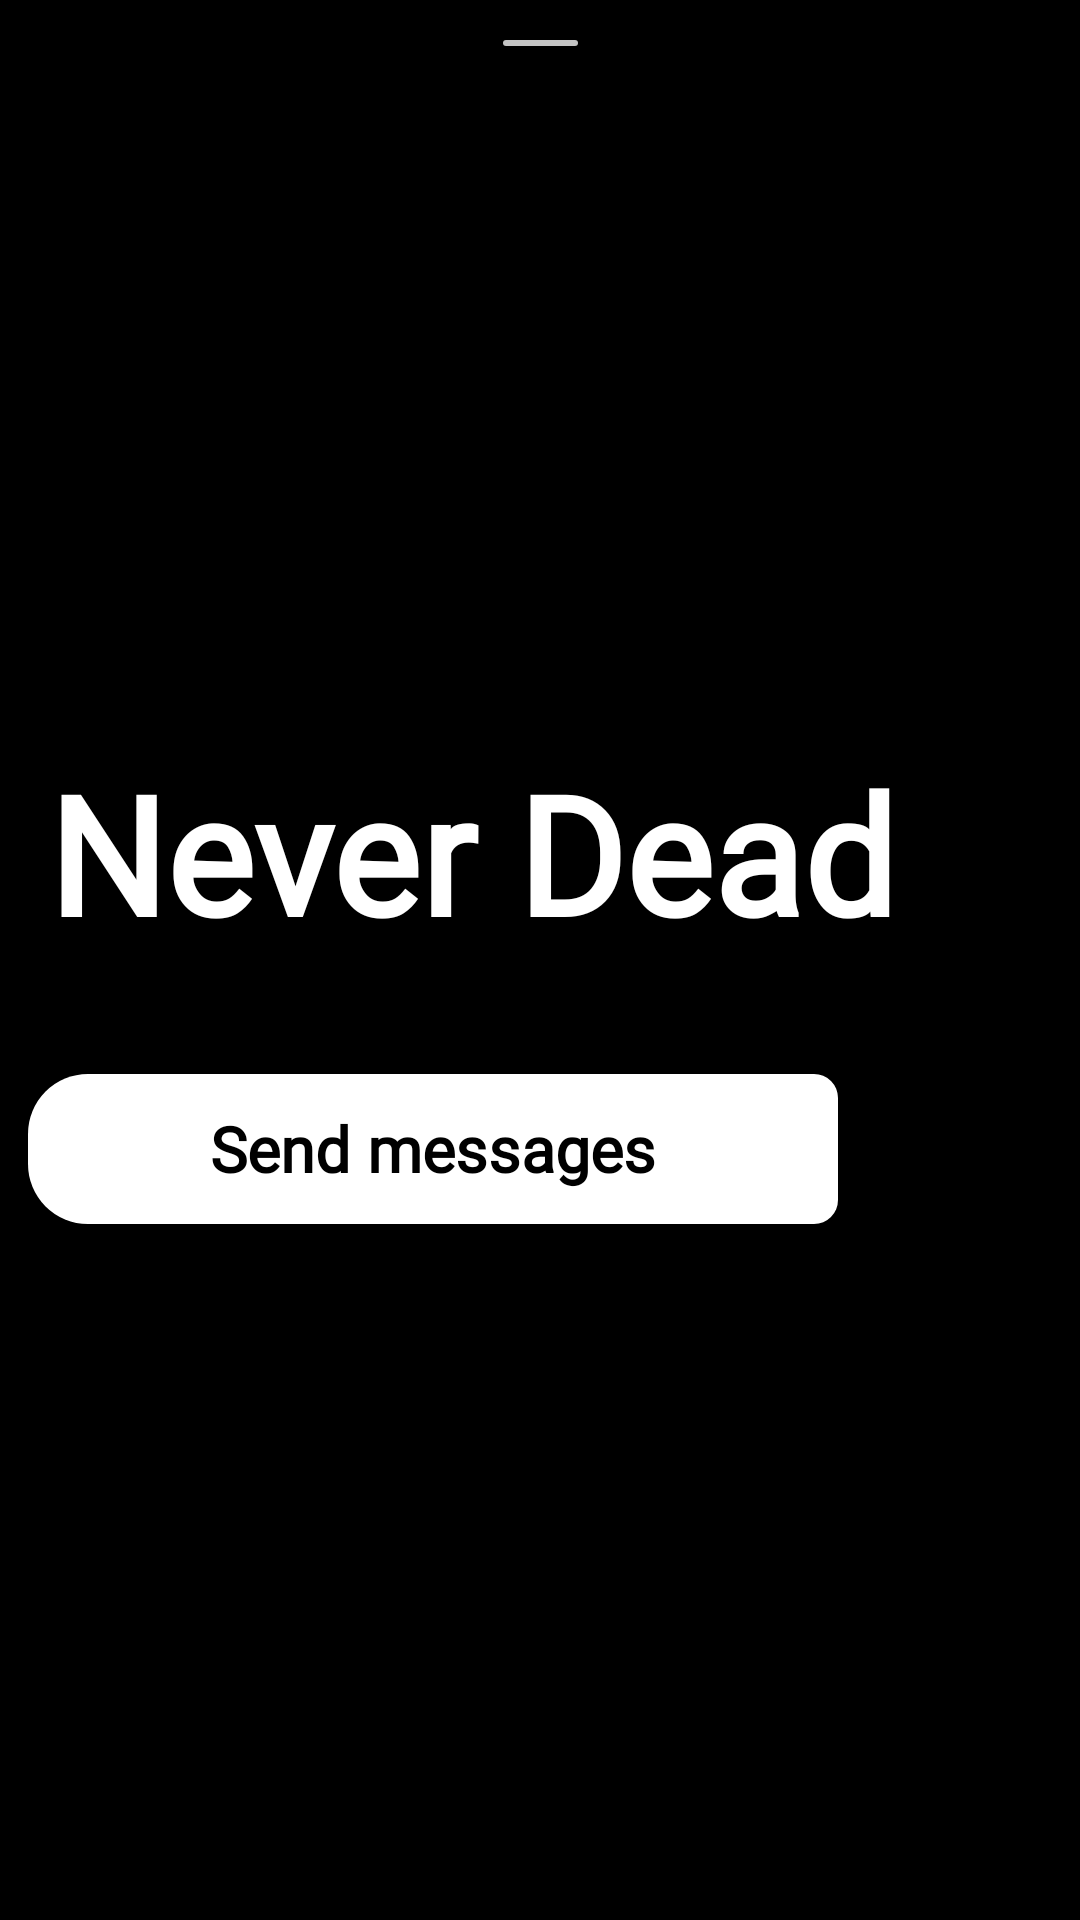

Reconstruct the res/layout file that produces this screen, plus the resources it refers to.
<!-- AndroidManifest.xml: application theme Theme.BlinkWorld -->
<!-- res/layout/fragment_other_user_profile.xml -->
<?xml version="1.0" encoding="utf-8"?>
<LinearLayout xmlns:android="http://schemas.android.com/apk/res/android"
    xmlns:app="http://schemas.android.com/apk/res-auto"
    xmlns:tools="http://schemas.android.com/tools"
    android:layout_width="match_parent"
    android:layout_height="match_parent"
    android:background="@color/black"
    android:orientation="vertical"
    android:forceDarkAllowed="false"
    tools:context=".BottomFragmaent.UserProfile.Fragment.UserProfileFragment">

    <androidx.constraintlayout.widget.ConstraintLayout
        android:layout_width="match_parent"
        android:layout_height="match_parent"
        app:layout_constraintBottom_toBottomOf="parent"
        app:layout_constraintEnd_toEndOf="parent"
        app:layout_constraintStart_toStartOf="parent"
        app:layout_constraintTop_toTopOf="parent">

        <View
            android:id="@+id/view6"
            android:layout_width="25dp"
            android:layout_height="2dp"
            android:background="@drawable/line_round"


            app:layout_constraintBottom_toBottomOf="parent"
            app:layout_constraintEnd_toEndOf="parent"
            app:layout_constraintStart_toStartOf="parent"
            app:layout_constraintTop_toTopOf="parent"
            app:layout_constraintVertical_bias="0.021" />

        <ImageView
            android:id="@+id/other_user_photo_profile"
            android:layout_width="match_parent"
            android:layout_height="350dp"
            android:foreground="@drawable/user_image_background"
            android:scaleType="centerCrop"
            android:src="@drawable/person"
            app:layout_constraintEnd_toEndOf="parent"
            app:layout_constraintHorizontal_bias="0.0"
            app:layout_constraintStart_toStartOf="parent"
            app:layout_constraintTop_toTopOf="parent" />

        <TextView
            android:id="@+id/other_user_profile_name"
            android:layout_width="wrap_content"
            android:layout_height="wrap_content"
            android:layout_marginStart="16dp"
            android:fontFamily="@font/alata"
            android:maxWidth="300dp"
            android:text="Never Dead"
            android:textColor="@color/white"
            android:textSize="55dp"
            android:textStyle="bold"
            app:layout_constraintBottom_toTopOf="@+id/other_user_profile_bio"
            app:layout_constraintStart_toStartOf="parent" />

        <TextView
            android:id="@+id/other_user_profile_bio"
            android:layout_width="260dp"
            android:layout_height="wrap_content"
            android:fontFamily="@font/alata"
            android:maxWidth="300dp"
            android:textColor="@color/white"
            android:textSize="22dp"
            android:textStyle="bold"
            app:layout_constraintBottom_toBottomOf="@+id/other_user_photo_profile"
            app:layout_constraintEnd_toStartOf="@+id/add_friend_button_other_fragment"
            app:layout_constraintHorizontal_bias="0.0"
            app:layout_constraintStart_toStartOf="@+id/other_user_profile_name" />

        <LinearLayout
            android:id="@+id/linear_recycler"
            android:layout_width="0dp"
            android:layout_height="0dp"
            android:orientation="vertical"
            app:layout_constraintBottom_toBottomOf="parent"
            app:layout_constraintEnd_toEndOf="parent"
            app:layout_constraintStart_toStartOf="parent"
            app:layout_constraintTop_toBottomOf="@+id/go_chat_other_user_button">

            <androidx.recyclerview.widget.RecyclerView
                android:id="@+id/recycler_view_user_profile"
                android:layout_width="match_parent"
                android:layout_height="match_parent"
                android:layout_marginTop="7dp"
                android:orientation="vertical"

                tools:layout_editor_absoluteY="85dp"
                tools:listitem="@layout/friend_item" />

            <TextView
                android:id="@+id/doesnt_have_friend_text_view"
                android:layout_width="300dp"
                android:layout_height="wrap_content"
                android:layout_gravity="center"
                android:layout_marginTop="130dp"
                android:fontFamily="@font/alata"
                android:gravity="center"
                android:text="That user doesn't have any friends yet("
                android:textColor="@color/white"
                android:textSize="30dp"
                android:textStyle="bold" />


        </LinearLayout>


        <TextView
            android:id="@+id/button_other_text_view"
            android:layout_width="60dp"
            android:layout_height="50dp"
            android:layout_marginEnd="24dp"
            android:fontFamily="@font/alata"
            android:gravity="center"
            android:text="Your friend"
            android:textColor="@color/line"
            android:textSize="18dp"
            android:textStyle="bold"
            android:visibility="gone"
            app:layout_constraintBottom_toBottomOf="@+id/go_chat_other_user_button"
            app:layout_constraintEnd_toEndOf="parent"
            app:layout_constraintTop_toTopOf="@+id/go_chat_other_user_button"
            app:layout_constraintVertical_bias="0.0" />

        <androidx.appcompat.widget.AppCompatButton
            android:id="@+id/add_friend_button_other_fragment"
            android:layout_width="80dp"
            android:layout_height="50dp"
            android:layout_marginEnd="16dp"
            android:background="@drawable/gradient_list"
            android:fontFamily="@font/alata"
            android:text="+Add"
            android:textAllCaps="false"
            android:textColor="@color/white"
            android:textSize="19dp"
            android:textStyle="bold"
            android:visibility="gone"
            app:layout_constraintBottom_toBottomOf="@+id/go_chat_other_user_button"
            app:layout_constraintEnd_toEndOf="parent"
            app:layout_constraintTop_toTopOf="@+id/go_chat_other_user_button"
            app:layout_constraintVertical_bias="0.0" />

        <androidx.appcompat.widget.AppCompatButton
            android:id="@+id/go_chat_other_user_button"
            android:layout_width="270dp"
            android:layout_height="50dp"
            android:layout_marginTop="8dp"
            android:background="@drawable/message_button"
            android:fontFamily="@font/alata"
            android:text="Send messages"
            android:textAllCaps="false"
            android:textColor="@color/black"
            android:textSize="21dp"
            android:textStyle="bold"
            app:layout_constraintEnd_toEndOf="parent"
            app:layout_constraintHorizontal_bias="0.105"
            app:layout_constraintStart_toStartOf="parent"
            app:layout_constraintTop_toBottomOf="@+id/other_user_photo_profile" />
    </androidx.constraintlayout.widget.ConstraintLayout>
</LinearLayout>
<!-- res/layout/friend_item.xml (included above) -->
<?xml version="1.0" encoding="utf-8"?>
<androidx.constraintlayout.widget.ConstraintLayout xmlns:android="http://schemas.android.com/apk/res/android"
    xmlns:app="http://schemas.android.com/apk/res-auto"
    xmlns:tools="http://schemas.android.com/tools"
    android:layout_width="match_parent"
    android:layout_height="wrap_content"
    android:forceDarkAllowed="false"
    android:background="?android:selectableItemBackground">

    <ImageView
        android:id="@+id/photo_friend_item"
        android:layout_width="55dp"
        android:layout_height="55dp"
        android:layout_marginStart="16dp"
        android:layout_marginTop="15dp"
        android:layout_marginBottom="10dp"
        android:background="@drawable/image_chat"
        app:layout_constraintBottom_toBottomOf="parent"
        app:layout_constraintStart_toStartOf="parent"
        app:layout_constraintTop_toTopOf="parent"
        app:layout_constraintVertical_bias="1.0" />

    <TextView
        android:id="@+id/username_friend_item"
        android:layout_width="wrap_content"
        android:layout_height="wrap_content"
        android:layout_marginLeft="15dp"
        android:fontFamily="@font/alata"
        android:text="svetlana"
        android:textColor="@color/white"
        android:textSize="17dp"
        android:textStyle="bold"
        app:layout_constraintBottom_toBottomOf="@+id/photo_friend_item"
        app:layout_constraintStart_toEndOf="@+id/photo_friend_item"
        app:layout_constraintTop_toTopOf="@+id/photo_friend_item" />


    <androidx.appcompat.widget.AppCompatButton
        android:id="@+id/add_friend_button"
        style="@style/AppTheme.RoundedCornerMaterialButton"
        android:layout_width="100dp"
        android:layout_height="35dp"
        android:background="@drawable/gradient_list"
        android:fontFamily="@font/alata"
        android:layout_marginRight="16dp"
        android:visibility="gone"
        android:text="+Add"
        android:textAllCaps="false"
        android:textColor="@color/white"
        android:textSize="15dp"
        android:textStyle="bold"
        app:layout_constraintBottom_toBottomOf="@+id/username_friend_item"
        app:layout_constraintEnd_toEndOf="parent"
        app:layout_constraintTop_toTopOf="@+id/username_friend_item" />

    <TextView
        android:id="@+id/your_friend_text_view"
        android:layout_width="wrap_content"
        android:layout_height="wrap_content"
        android:text="Your friend"
        android:layout_marginRight="18dp"
        android:textColor="@color/line"
        android:fontFamily="@font/alata"
        android:visibility="gone"
        android:textStyle="bold"
        android:textSize="15dp"
        app:layout_constraintBottom_toBottomOf="@+id/username_friend_item"
        app:layout_constraintEnd_toEndOf="parent"
        app:layout_constraintTop_toTopOf="@+id/username_friend_item" />
    <TextView
        android:id="@+id/its_you_text_view"
        android:layout_width="wrap_content"
        android:layout_height="wrap_content"
        android:text="Its you"
        android:layout_marginRight="18dp"
        android:textColor="@color/line"
        android:fontFamily="@font/alata"
        android:visibility="gone"
        android:textStyle="bold"
        android:textSize="15dp"
        app:layout_constraintBottom_toBottomOf="@+id/username_friend_item"
        app:layout_constraintEnd_toEndOf="parent"
        app:layout_constraintTop_toTopOf="@+id/username_friend_item" />

</androidx.constraintlayout.widget.ConstraintLayout>
<!-- resources referenced by this layout -->
<resources>
  <color name="black">#FF000000</color>
  <color name="line">#C4C4C4</color>
  <color name="white">#FFFFFFFF</color>
  <!-- drawable gradient_list (drawable) -->
  <?xml version="1.0" encoding="utf-8"?>
  <animation-list xmlns:android="http://schemas.android.com/apk/res/android">
  <item android:duration="4000" android:drawable="@drawable/first_gradient_color_button"></item>
      <item android:duration="4000" android:drawable="@drawable/second_gradient_color_background"></item>
  </animation-list>
  <!-- drawable image_chat (drawable) -->
  <?xml version="1.0" encoding="utf-8"?>
  <layer-list xmlns:android="http://schemas.android.com/apk/res/android">
      <item>
  
          <shape android:shape="rectangle">
              <corners android:radius="12dp" />
  
  
          </shape>
  
      </item>
  
  </layer-list>
  <!-- drawable line_round (drawable) -->
  <?xml version="1.0" encoding="utf-8"?>
  <layer-list xmlns:android="http://schemas.android.com/apk/res/android">
      <item>
  
          <shape android:shape="rectangle">
              <solid android:color="@color/line"/>
              <corners android:radius="4dp" />
  
  
  
          </shape>
  
      </item>
  
  </layer-list>
  <!-- drawable message_button (drawable) -->
  <?xml version="1.0" encoding="utf-8"?>
  <layer-list xmlns:android="http://schemas.android.com/apk/res/android">
      <item >
          <shape android:shape="rectangle">
              <solid android:color="@color/white"/>
              <corners  android:topLeftRadius="20dp" android:bottomLeftRadius="20dp" android:topRightRadius = "8dp" android:bottomRightRadius="8dp"/>
  
          </shape>
      </item>
  </layer-list>
  <!-- drawable user_image_background (drawable) -->
  <?xml version="1.0" encoding="utf-8"?>
  <layer-list xmlns:android="http://schemas.android.com/apk/res/android">
      <item >
          <shape android:shape="rectangle">
              <gradient android:endColor="@color/black" android:angle="270"/>
          </shape>
      </item>
  </layer-list>
  <style name="AppTheme.RoundedCornerMaterialButton" parent="Widget.AppCompat.Button.Colored">
          <item name="android:background">@drawable/add_friend_button</item>
      </style>
  <style name="Theme.BlinkWorld" parent="Theme.AppCompat.Light.NoActionBar">
          
          <item name="colorPrimary">@color/black</item>
          <item name="colorPrimaryVariant">@color/black</item>
          <item name="colorOnPrimary">@color/white</item>
          
          <item name="colorSecondary">@color/teal_200</item>
          <item name="colorSecondaryVariant">@color/teal_700</item>
          <item name="colorOnSecondary">@color/black</item>
          
          <item name="android:statusBarColor" tools:targetApi="l">?attr/colorPrimaryVariant</item>
          
  
          <item name="windowNoTitle">true</item>
          <item name="android:forceDarkAllowed" tools:targetApi="q">false</item>
  
      </style>
  <!-- drawable first_gradient_color_button (drawable) -->
  <?xml version="1.0" encoding="utf-8"?>
  <shape xmlns:android="http://schemas.android.com/apk/res/android">
      <gradient android:startColor="@color/yellow" android:endColor="@color/blue" android:angle="45"/>
      <corners android:radius="8dp"/>
  </shape>
  <!-- drawable second_gradient_color_background (drawable) -->
  <?xml version="1.0" encoding="utf-8"?>
  <shape xmlns:android="http://schemas.android.com/apk/res/android">
      <gradient android:startColor="@color/purple" android:endColor="@color/biruz" android:angle="90"/>
      <corners android:radius="8dp"/>
  </shape>
  <!-- drawable add_friend_button (drawable) -->
  <?xml version="1.0" encoding="utf-8"?>
  <layer-list xmlns:android="http://schemas.android.com/apk/res/android">
      <item >
          <shape android:shape="rectangle">
              <corners android:radius="20dp"/>
  
          </shape>
      </item>
  </layer-list>
  <color name="teal_200">#FF03DAC5</color>
  <color name="teal_700">#FF018786</color>
  <color name="yellow">#FFD700</color>
  <color name="blue">#006096</color>
  <color name="purple">#9272ba</color>
  <color name="biruz">#a7d4d0</color>
</resources>
